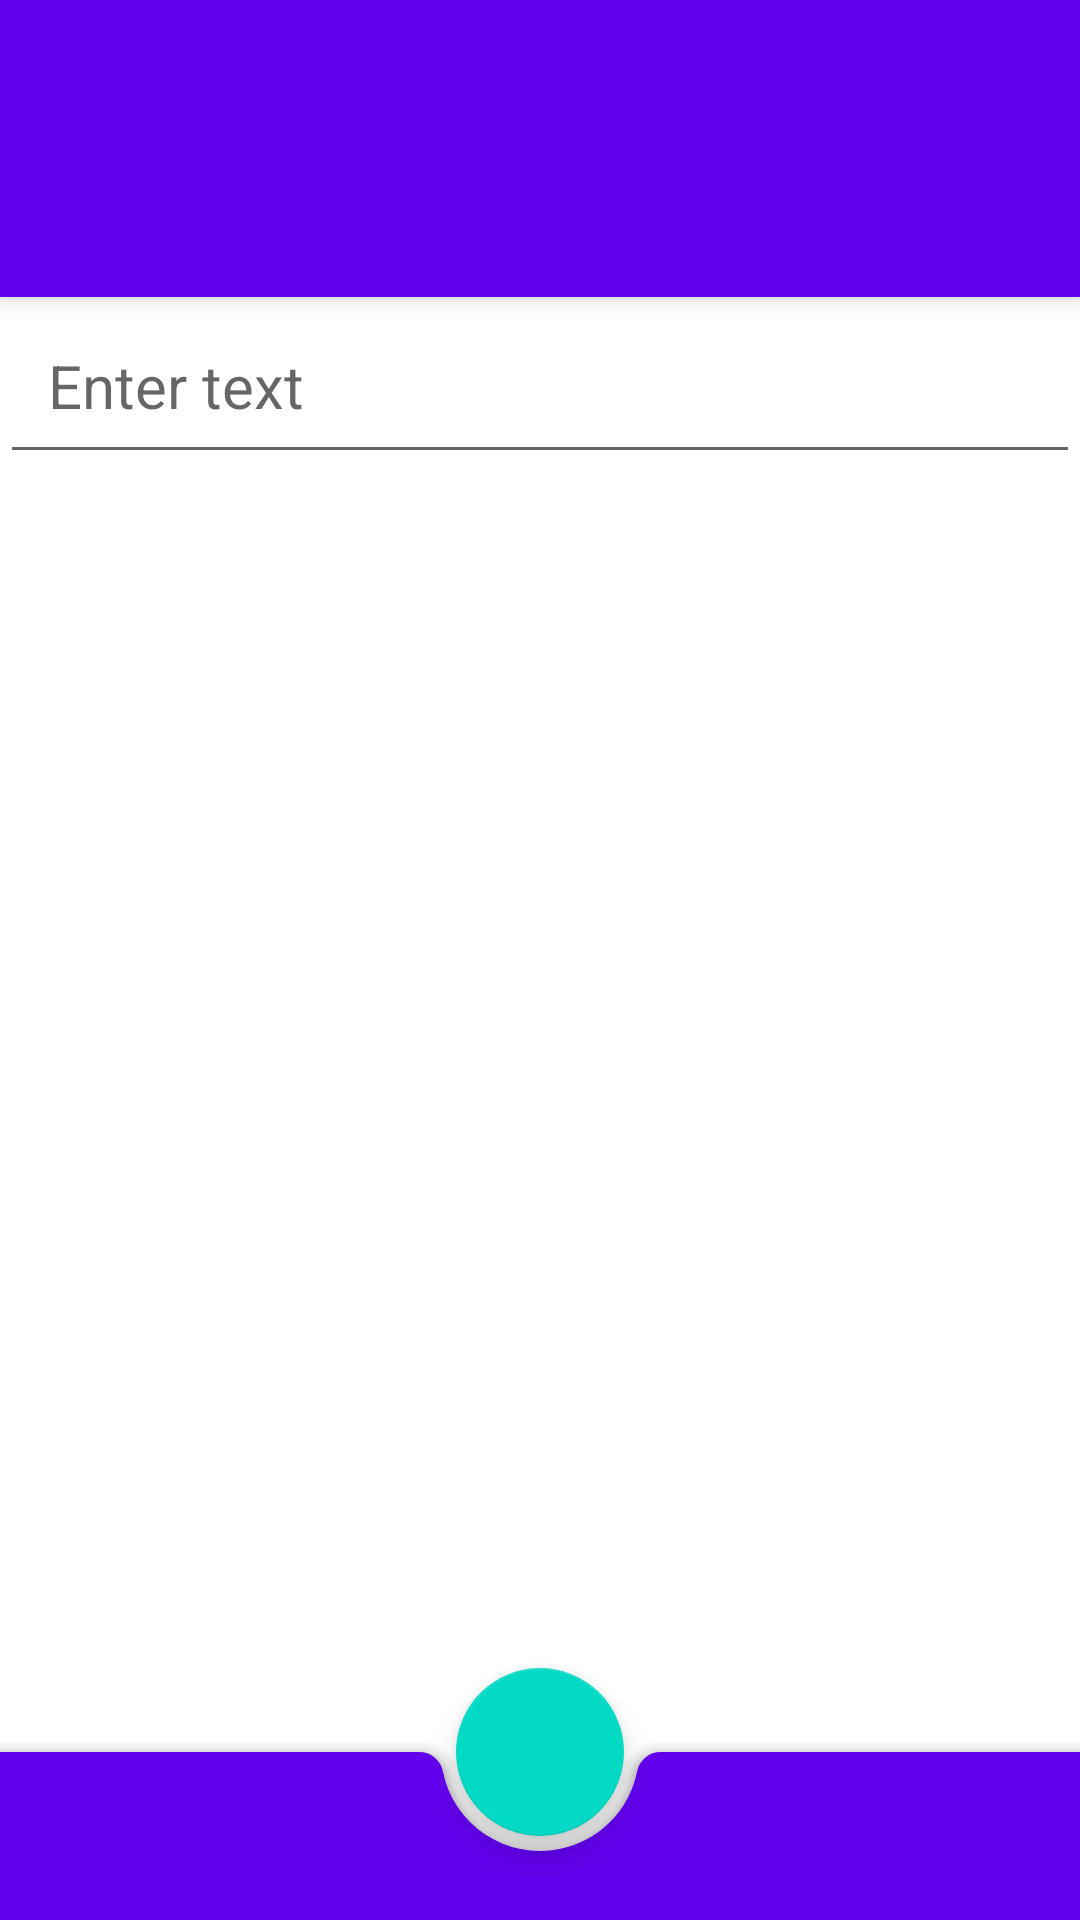

Layout XML and referenced resources for this Android screen:
<!-- AndroidManifest.xml: application theme Theme.NMedia -->
<!-- res/layout/post_content_activity.xml -->
<?xml version="1.0" encoding="utf-8"?>
<androidx.coordinatorlayout.widget.CoordinatorLayout xmlns:android="http://schemas.android.com/apk/res/android"
    xmlns:app="http://schemas.android.com/apk/res-auto"
    xmlns:tools="http://schemas.android.com/tools"
    android:layout_width="match_parent"
    android:layout_height="match_parent"
    tools:context=".activity.PostContentActivity">

    <com.google.android.material.appbar.AppBarLayout
        android:id="@+id/appbar"
        android:layout_width="match_parent"
        android:layout_height="wrap_content"
        android:theme="@style/ThemeOverlay.AppCompat.Dark.ActionBar">

        <com.google.android.material.appbar.CollapsingToolbarLayout
            android:id="@+id/main.collapsing"
            android:layout_width="match_parent"
            android:layout_height="match_parent"

            android:fitsSystemWindows="true"
            app:contentScrim="?attr/colorPrimary"
            app:expandedTitleMarginEnd="64dp"
            app:expandedTitleMarginStart="48dp"
            app:layout_scrollFlags="scroll|snap" />

        <Toolbar
            android:id="@+id/toolbar"
            android:layout_width="match_parent"
            android:layout_height="?attr/actionBarSize"
            android:background="?attr/colorPrimary"

            app:layout_collapseMode="pin"
            app:layout_scrollFlags="scroll|snap"
            app:popupTheme="@style/ThemeOverlay.AppCompat.Light" />

        <androidx.appcompat.widget.LinearLayoutCompat
            android:id="@+id/header_create_edit_post"
            android:layout_width="wrap_content"
            android:layout_height="match_parent" />

        <androidx.appcompat.widget.AppCompatImageButton
            android:id="@+id/return_from_create_post"
            android:layout_width="wrap_content"
            android:layout_height="wrap_content"
            android:background="@android:color/transparent"
            android:contentDescription="@string/back"
            android:src="@drawable/ic_baseline_arrow_back_24"
            app:layout_scrollFlags="scroll|enterAlways" />

        <androidx.appcompat.widget.AppCompatTextView
            android:id="@+id/header_text"
            android:layout_width="match_parent"
            android:layout_height="wrap_content"
            android:layout_marginStart="16dp"
            android:layout_marginEnd="16dp"
            android:ellipsize="end"
            android:singleLine="true"
            android:textSize="32sp"
            android:textAlignment="center"
            app:layout_constraintEnd_toEndOf="parent"
            app:layout_constraintStart_toStartOf="parent"
            app:layout_scrollFlags="scroll|enterAlways"
            tools:text="Создание поста" />

    </com.google.android.material.appbar.AppBarLayout>


    <androidx.core.widget.NestedScrollView
        android:layout_width="match_parent"
        android:layout_height="match_parent"
        app:layout_behavior="@string/appbar_scrolling_view_behavior">

        <EditText
            android:id="@+id/edit"
            android:layout_width="match_parent"
            android:layout_height="wrap_content"
            android:hint="@string/post_text_hint"
            android:lineSpacingExtra="8dp"
            android:padding="@dimen/common_spacing"
            android:textSize="20sp"
            android:autofillHints="@string/post_text_hint"
            android:inputType="textMultiLine" />
    </androidx.core.widget.NestedScrollView>

    <com.google.android.material.bottomappbar.BottomAppBar
        android:id="@+id/bottomAppBar"
        style="@style/Widget.MaterialComponents.BottomAppBar.Colored"
        android:layout_width="match_parent"
        android:layout_height="wrap_content"
        android:layout_gravity="bottom" />

    <com.google.android.material.floatingactionbutton.FloatingActionButton
        android:id="@+id/ok"
        android:layout_width="wrap_content"
        android:layout_height="wrap_content"
        android:contentDescription="@string/description_post_save"
        app:layout_anchor="@id/bottomAppBar"
        app:srcCompat="@drawable/ic_ok_24dp" />

</androidx.coordinatorlayout.widget.CoordinatorLayout>
<!-- resources referenced by this layout -->
<resources>
  <dimen name="common_spacing">16dp</dimen>
  <string name="back">come back from create post</string>
  <string name="description_post_save">Save</string>
  <string name="post_text_hint">Enter text</string>
  <style name="Theme.NMedia" parent="Theme.MaterialComponents.DayNight.DarkActionBar">
          
          <item name="colorPrimary">@color/purple_500</item>
          <item name="colorPrimaryVariant">@color/purple_700</item>
          <item name="colorOnPrimary">@color/white</item>
          
          <item name="colorSecondary">@color/teal_200</item>
          <item name="colorSecondaryVariant">@color/teal_700</item>
          <item name="colorOnSecondary">@color/black</item>
          
          <item name="android:statusBarColor" tools:targetApi="l">?attr/colorPrimaryVariant</item>
          
      </style>
  <!-- not gathered from this repository: default colours our renderer supplied (Android Studio template values) -->
  <color name="purple_500">#FF6200EE</color>
  <color name="purple_700">#FF3700B3</color>
  <color name="teal_200">#FF03DAC5</color>
  <color name="teal_700">#FF018786</color>
  <color name="black">#FF000000</color>
  <color name="white">#FFFFFFFF</color>
</resources>
